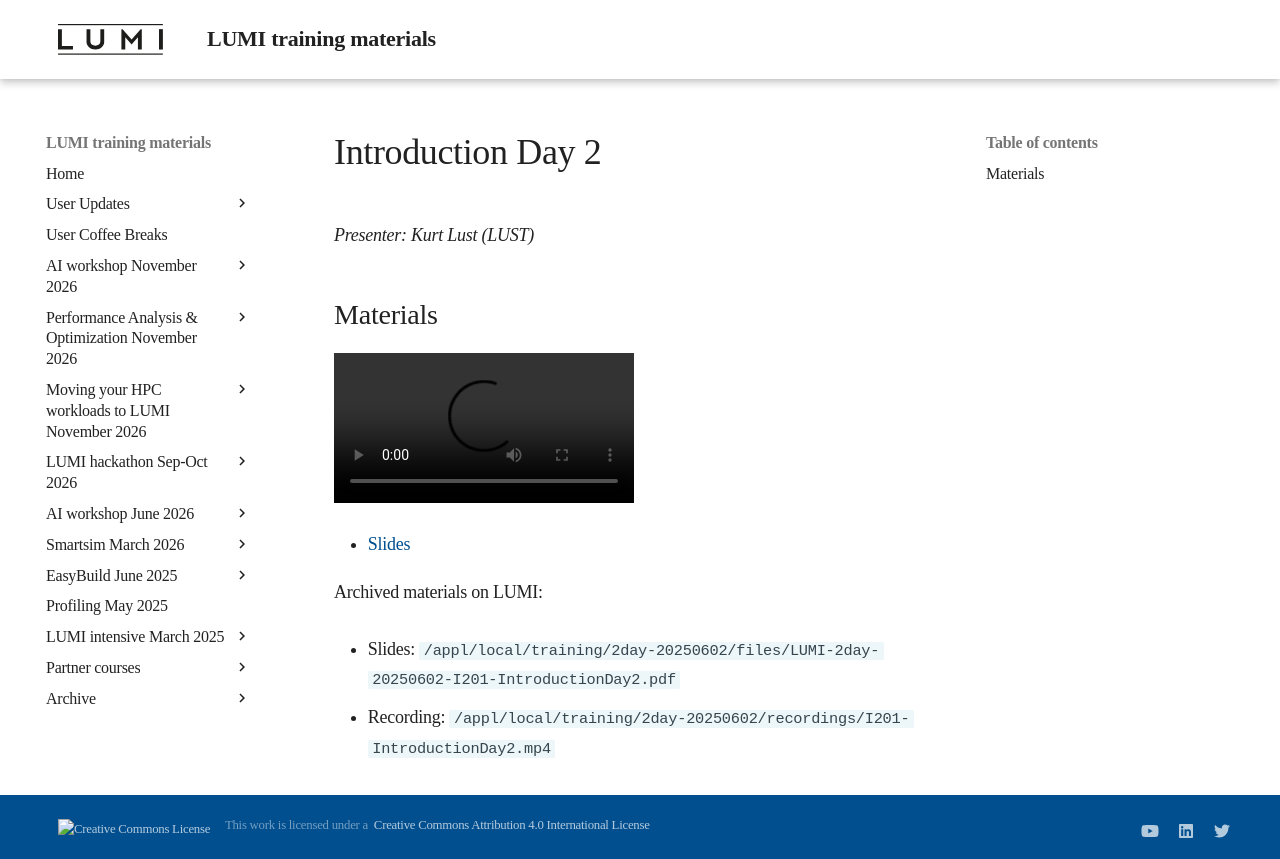

repository: Lumi-supercomputer/LUMI-training-materials · page: 2day-20250602/MI201-IntroductionDay2/index.html · generator: mkdocs

# Introduction Day 2

*Presenter: Kurt Lust (LUST)*


## Materials

<!--
Materials will be made available after the lecture
-->

<video src="https://462000265.lumidata.eu/2day-20250602/recordings/I201-IntroductionDay2.mp4" controls="controls"></video>

<!--
-   A video recording will follow.
-->

-   [Slides](https://462000265.lumidata.eu/2day-20250602/files/LUMI-2day-20250602-I201-IntroductionDay2.pdf)

Archived materials on LUMI:

-   Slides: `/appl/local/training/2day-20250602/files/LUMI-2day-20250602-I201-IntroductionDay2.pdf`

-   Recording: `/appl/local/training/2day-20250602/recordings/I201-IntroductionDay2.mp4`
